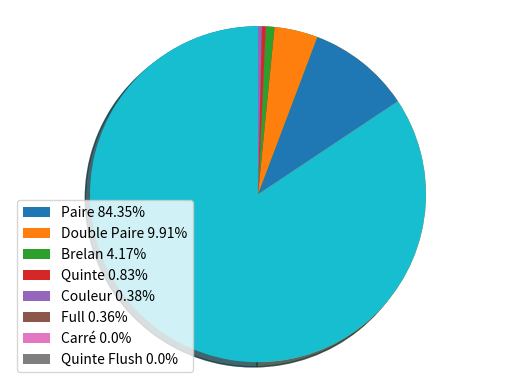
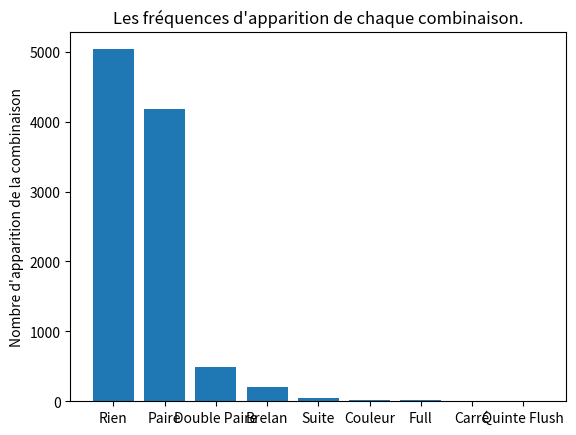

Reproduce these figures in Python, in order.
import random
import matplotlib.pyplot as plt
import itertools

noms = [
    'Rien', 'une Paire', 'une Double Paire', 'un Brelan', 'une Quinte',
    'une Couleur', 'un Full', 'un Carré', 'un Quinte Flush'
]


class Carte:

    def __init__(self, color=0, value=2):
        self.couleur = color
        self.valeur = value

    def __repr__(self):
        noms_couleurs = ['trèfle', 'carreau', 'cœur', 'pique']
        noms_valeurs = [
            None, None, '2', '3', '4', '5', '6', '7', '8', '9', '10', 'valet',
            'dame', 'roi', 'as'
        ]
        return noms_valeurs[self.valeur] + " de " + noms_couleurs[self.couleur]

    def __lt__(self, other):
        if other.valeur > self.valeur:
            return True
        else:
            if other.valeur == self.valeur:
                if other.couleur > self.couleur:
                    return True
            return False


class Paquet:

    def __init__(self):
        self.cartes = [Carte(i, j) for i in range(4) for j in range(2, 15)]

    def __repr__(self):
        return str(self.cartes).strip("[]")

    def distribuer_carte(self, n, main):
        for i in range(n):
            carte = random.choice(self.cartes)
            main.cartes.append(carte)
            self.cartes.remove(carte)
        return main.cartes

    def ajouter_carte(self, carte):
        self.cartes.append(carte)

    def battre(self):
        random.shuffle(self.cartes)


class Main(Paquet):

    score1 = 0  # Variable qui va indiqué le score et donc la combinaison

    def __init__(self, etiquette=''):
        self.cartes = []
        self.etiquette = ''
        self.combs = []
        self.carta = [
        ]  # Variable qui va par la suite stocké les cartes si on a une combinaison

    def tri(self):
        return sorted(self.cartes)

    def paire(self, l_carte):
        l_carte.sort()
        values = []
        for i in range(len(l_carte)):
            values.append(
                l_carte[i].valeur
            )  # On stock les valeurs des cartes dans une liste indépendante
        if len(l_carte) == 1 or len(l_carte) == 0:
            return Main.score1
        else:
            if values.count(l_carte[0].valeur) == 2:
                Main.score1 += 1
                for i in self.cartes:
                    if i.valeur == l_carte[
                            0].valeur:  # On enlève les cartes qui forment une paire pour qu'elles n'affectent pas les autres méthode de score
                        self.cartes.remove(i)
                return self.paire(l_carte[1:])
            return self.paire(l_carte[1:])


# La méthode paire vérifie aussi si on a un cas de double paire

    def brelan(self, l_carte):  # Validé
        l_carte.sort()
        values = []
        for i in range(len(l_carte)):
            values.append(l_carte[i].valeur)
        if len(l_carte) == 1 or len(l_carte) == 0:
            return Main.score1
        else:
            if values.count(l_carte[0].valeur) == 3:
                Main.score1 += 3
                for i in self.cartes:
                    if i.valeur == l_carte[0].valeur:
                        self.cartes.remove(i)
                return self.brelan(l_carte[3:])
            return self.brelan(l_carte[1:])

    def quinte(self, l_carte):  # Validé
        l_carte.sort()
        values = []
        for i in range(len(l_carte)):
            values.append(l_carte[i].valeur)
        var = True  # Pour vérifier que la liste contient des nombres successif
        if len(l_carte) >= 5:
            if values[-1] == 14 and values[0] == 2:
                for i in range(
                        len(l_carte) - 2
                ):  # Dans le cas où on a une quinte qui commence par As - 2 - 3...
                    if values[i] - values[i + 1] != -1:
                        var = False
            else:
                for i in range(len(l_carte) -
                               1):  # Dans le cas "normal" (2-3-4-5-6)
                    if values[i] - values[i + 1] != -1:
                        var = False
            if len(l_carte) < 5:
                return Main.score1
            else:
                if var == True:
                    Main.score1 += 4
                    self.cartes = self.cartes[5:]
                    return self.quinte(l_carte[5:])
                return self.quinte(l_carte[1:])
        pass

    def Couleur(self, l_carte):
        l_carte.sort(key=lambda card: card.couleur)
        colors = []
        for i in range(len(self.cartes)):
            colors.append(self.cartes[i].couleur)
        if len(l_carte) == 1 or len(l_carte) == 0:
            return Main.score1
        else:
            if colors.count(l_carte[0].couleur) == 5:
                Main.score1 += 5
                self.cartes = self.cartes[4::]
                return self.Couleur(l_carte[5:])
            return self.Couleur(l_carte[1:])

    def full(self, l_carte):  # Validé
        l_carte.sort()
        self.brelan(l_carte)
        self.paire(l_carte)
        if Main.score1 == 4:  # Vérifcation si on a une paire et un berlan
            Main.score1 = 6
        return Main.score1

    def carre(self, l_carte):
        l_carte.sort()
        values = []
        for i in range(len(l_carte)):
            values.append(l_carte[i].valeur)
        if len(l_carte) == 1 or len(l_carte) == 0:
            return Main.score1
        else:
            if values.count(l_carte[0].valeur) == 4:
                Main.score1 += 7
                self.cartes = self.cartes[3::]
                return self.paire(l_carte[4:])
            return self.paire(l_carte[4:])

    def Quinte_flush(self, l_carte):
        l_carte.sort(key=lambda card: card.couleur)
        colors = []
        for i in range(len(self.cartes)):
            colors.append(self.cartes[i].couleur)
        while len(l_carte) > 5:
            if colors.count(colors[0]) == 5:
                self.quinte(l_carte)
                if Main.score1 == 4:
                    Main.score1 = 8
                else:
                    return self.Quinte_flush(l_carte[1:])
        return Main.score1

    def score(self):
        Main.score1 = 0  # Pour réinistialliser la valeur de Main.score1 qu'on utilise la méthode score()
        self.Quinte_flush(self.cartes)
        self.carre(self.cartes)
        self.full(self.cartes)
        self.Couleur(self.cartes)
        self.quinte(self.cartes)
        self.brelan(self.cartes)
        self.paire(self.cartes)
        return Main.score1

    def combsfunc(self):
        self.combs = list(itertools.combinations(b.cartes, 5))

a = Paquet()
b = Main()


def meilleur_combo(b):
    global noms
    a.distribuer_carte(
        7, b)  #On commence par créer et afficher une main à 7 cartes
    print('Voici la main de 7 cartes : ', b.cartes)
    print("")
    b.combsfunc(
    )  #On utilise la méthode qui utilise itertools pour trouver toutes les combinaisons de 5 possibles à partir de la main de 7
    listmains = []
    for i in b.combs:  #Ici on convertit toutes les mains possibles en objets Main et on les stockent dans la liste listmains
        v = Main()
        for e in i:
            v.cartes.append(e)
            v.carta.append(
                e
            )  #Ici on append également dans la liste carta qui n'est pas modifiée par les méthodes score
        listmains.append(v)
    mainsscores = []

    for i in listmains:
        mainsscores.append(
            [listmains.index(i), i.score()]
        )  #pour tout les objets Main dans la liste, on append leur index et leur score sous forme de liste dans listmain

    e = 0
    index = 0

    for i in mainsscores:  #Ici on trouve la main avec le plus haut score
        if i[1] > e:
            e = i[1]
            index = i[0]

    b.cartes = []  #On vide la liste carte

    b.cartes.append(listmains[index].carta
                    )  #On y append la meilleur main trouvé auparravent
    b.cartes.sort
    return 'Voici la meilleur main possible : ', b.cartes, "et avec un " + str(
        noms[b.score1])  #Et enfin on affiche la main en question


print(meilleur_combo(b))
print("")

resultat = [0] * 9
# Indice 0 = rien / Indice 1 = paire etc...

for i in range(10000):
    a = Paquet()
    b = Main()
    a.distribuer_carte(5, b)
    resultat[b.score()] += 1

print(resultat)
#différentes combinaisons
noms = [
    'Rien', 'une Paire', 'une Double Paire', 'un Brelan', 'une Quinte',
    'une Couleur', 'un Full', 'un Carré', 'un Quinte Flush'
]
somme = sum(resultat)
#calcul des pourcentages
for i in range(len(resultat)):
    print((resultat[i] / somme) * 100, "% de chance d'avoir", noms[i])

#representation graphique avec matplotlib

labels = 'Rien', 'Paire', 'Double Paire', 'Brelan', 'Quinte', 'Couleur', 'Full', 'Carré', 'Quinte Flush'
sizes = resultat
labels_pr = []
for i in range(9):
    labels_pr.append(
        str(labels[i]) + " " + str(round((resultat[i] / 10000) * 100, 2)) +
        "%")
#création du camembert
plt.pie(sizes, shadow=True, startangle=90)

plt.axis('equal')
plt.legend(labels_pr, loc=3)
#affichage du camembert
plt.savefig('cam1.png')
plt.show()

#création d'un camembert qu'avec les combinaisons c-à-d sans le "rien"
labels = 'Paire', 'Double Paire', 'Brelan', 'Quinte', 'Couleur', 'Full', 'Carré', 'Quinte Flush'
sizes = resultat[1:]
labels_pr = []
labels = 'Paire', 'Double Paire', 'Brelan', 'Quinte', 'Couleur', 'Full', 'Carré', 'Quinte Flush'
for i in range(8):
    labels_pr.append(
        str(labels[i]) + " " + str(round((sizes[i] / sum(sizes)) * 100, 2)) +
        "%")
plt.pie(sizes, shadow=True, startangle=90)

plt.axis('equal')
plt.legend(labels_pr, loc=3)
plt.savefig('cam2.png')
plt.show()

fig, ax = plt.subplots()
#liste avec les différents types
types = [
    'Rien', 'Paire', 'Double Paire', 'Brelan', 'Suite', 'Couleur', 'Full',
    'Carré', 'Quinte Flush'
]
#stockage des resultats
counts = resultat
#creation du bar charts
ax.bar(types, counts)
#creation de la legende
ax.set_ylabel("Nombre d'apparition de la combinaison")
ax.set_title("Les fréquences d'apparition de chaque combinaison.")
plt.savefig('chart.png')
plt.show()
